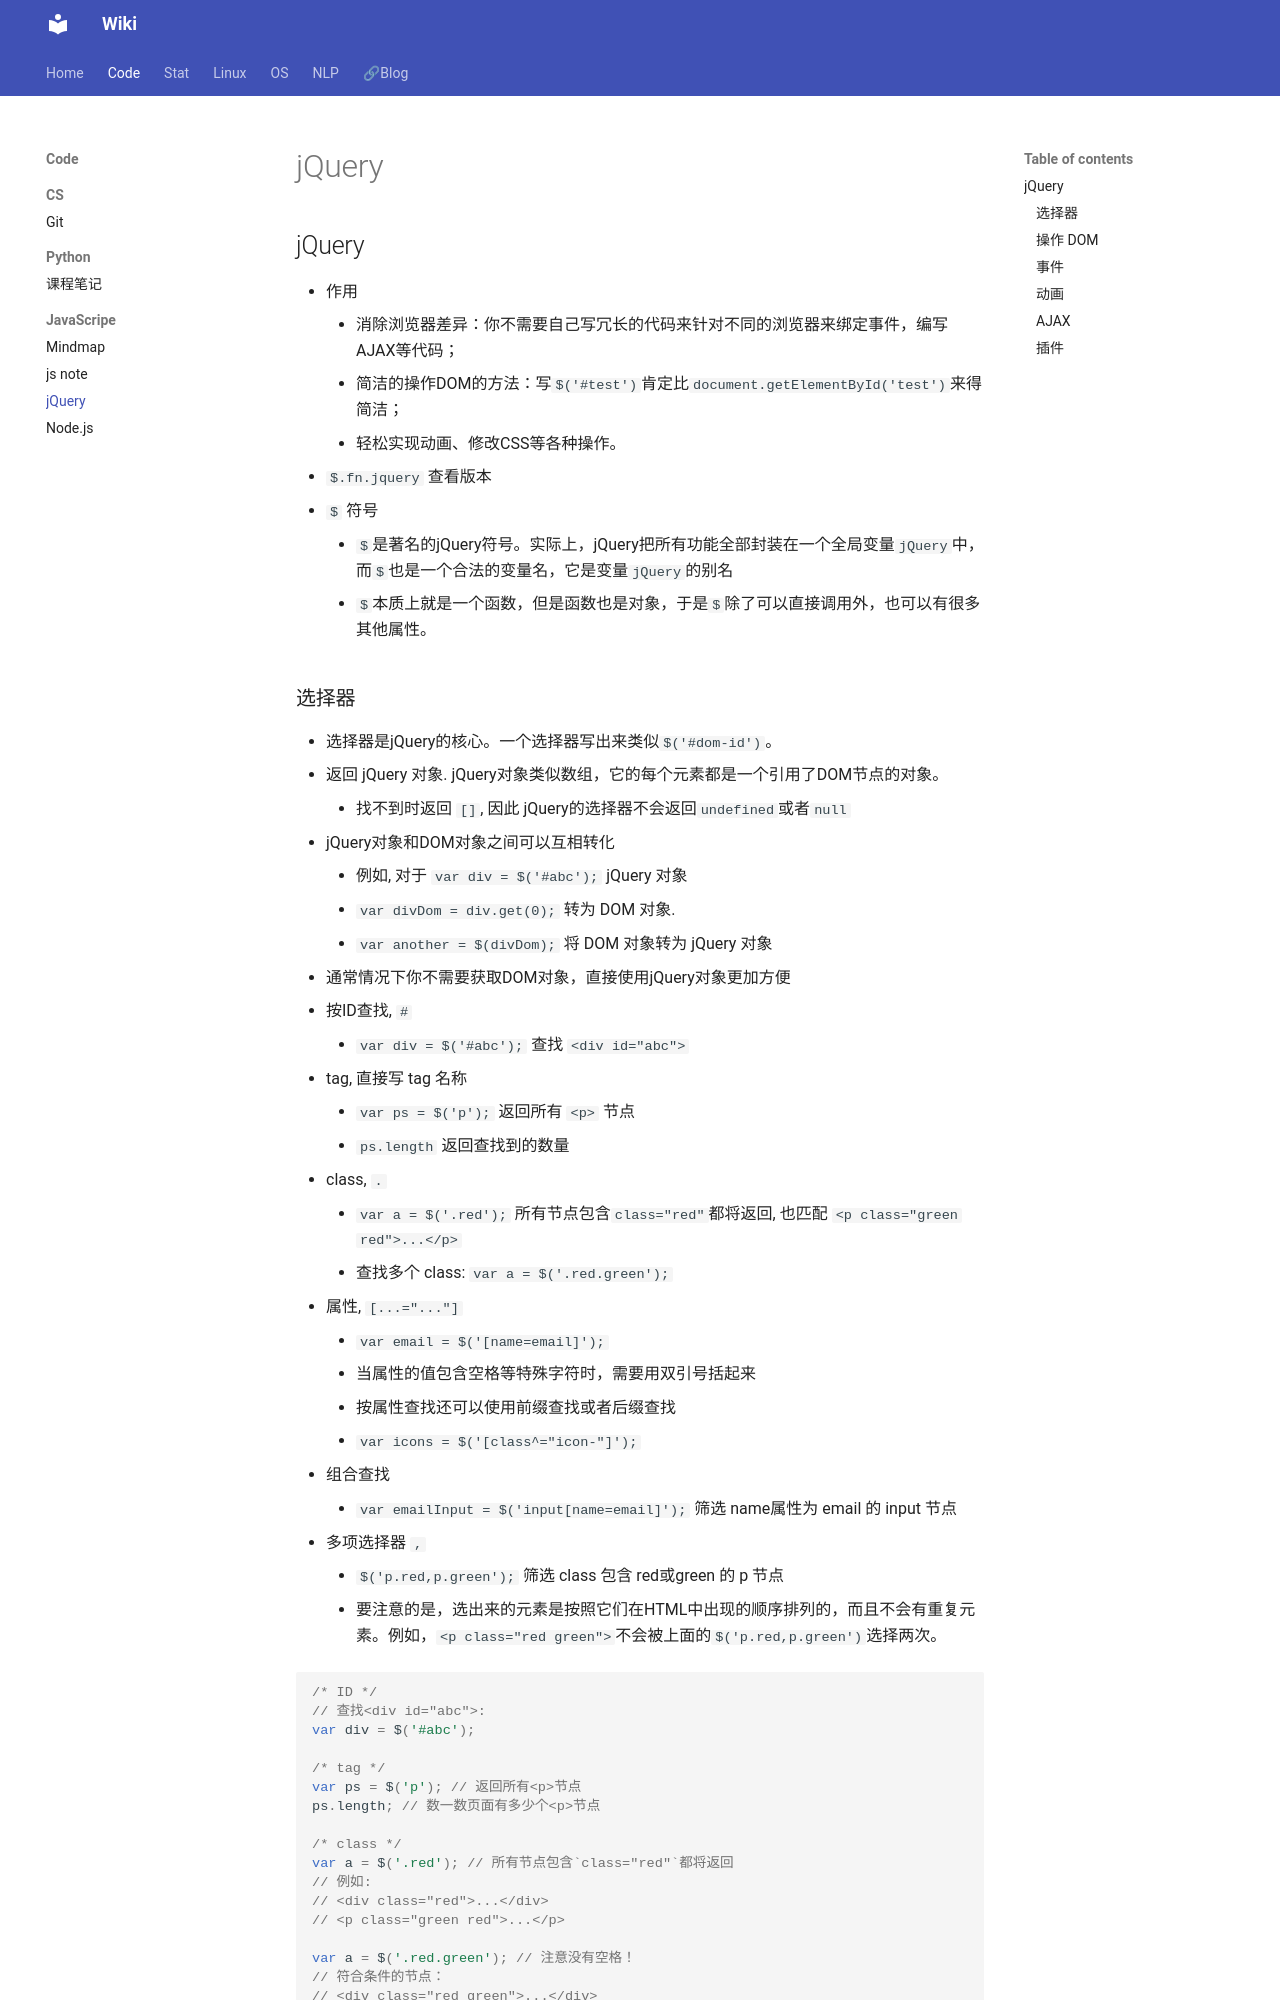

repository: Lightblues/wiki · page: code/JavaScript/jQuery-note/index.html · generator: mkdocs

## jQuery

- 作用
    - 消除浏览器差异：你不需要自己写冗长的代码来针对不同的浏览器来绑定事件，编写AJAX等代码；
    - 简洁的操作DOM的方法：写`$('#test')`肯定比`document.getElementById('test')`来得简洁；
    - 轻松实现动画、修改CSS等各种操作。
- `$.fn.jquery` 查看版本
- `$` 符号
    - `$`是著名的jQuery符号。实际上，jQuery把所有功能全部封装在一个全局变量`jQuery`中，而`$`也是一个合法的变量名，它是变量`jQuery`的别名
    - `$`本质上就是一个函数，但是函数也是对象，于是`$`除了可以直接调用外，也可以有很多其他属性。
